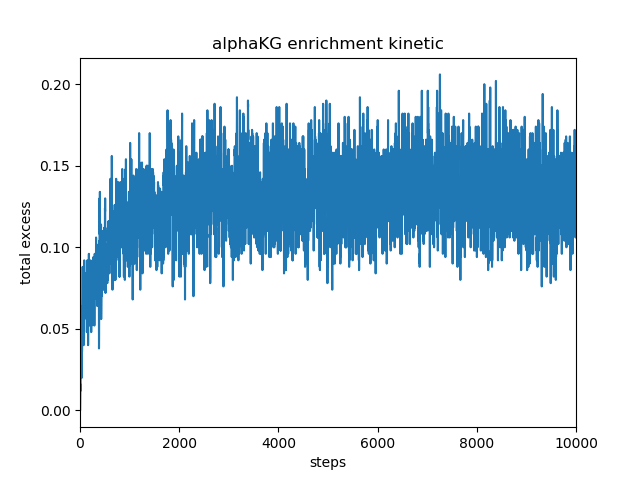

Values plotted in this chart, from the file beside it:
, total_excess
0, 0.0
1, 0.0
2, 0.0
3, 0.0
4, 0.0
5, 0.004
6, 0.012
7, 0.008
8, 0.016
9, 0.016
10, 0.012
11, 0.012
12, 0.016
13, 0.02
14, 0.024
15, 0.028
16, 0.028
17, 0.032
18, 0.036
19, 0.032
20, 0.032
21, 0.036
22, 0.048
23, 0.04
24, 0.04
25, 0.04
26, 0.044
27, 0.048
28, 0.064
29, 0.052
30, 0.052
31, 0.048
32, 0.044
33, 0.036
34, 0.032
35, 0.036
36, 0.024
37, 0.02
38, 0.036
39, 0.048
40, 0.048
41, 0.036
42, 0.04
43, 0.044
44, 0.048
45, 0.04
46, 0.052
47, 0.06
48, 0.06
49, 0.056
50, 0.064
51, 0.068
52, 0.076
53, 0.08
54, 0.088
55, 0.076
56, 0.068
57, 0.048
58, 0.052
59, 0.064
... 9,940 more rows
